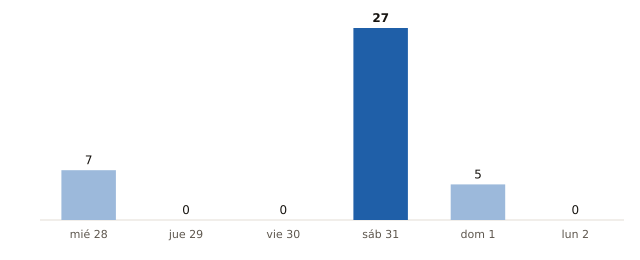

The data file committed next to this chart (first rows):
fecha, municipios_prob_90_o_mas
2026-10-28, 7
2026-10-29, 0
2026-10-30, 0
2026-10-31, 27
2026-11-01, 5
2026-11-02, 0
